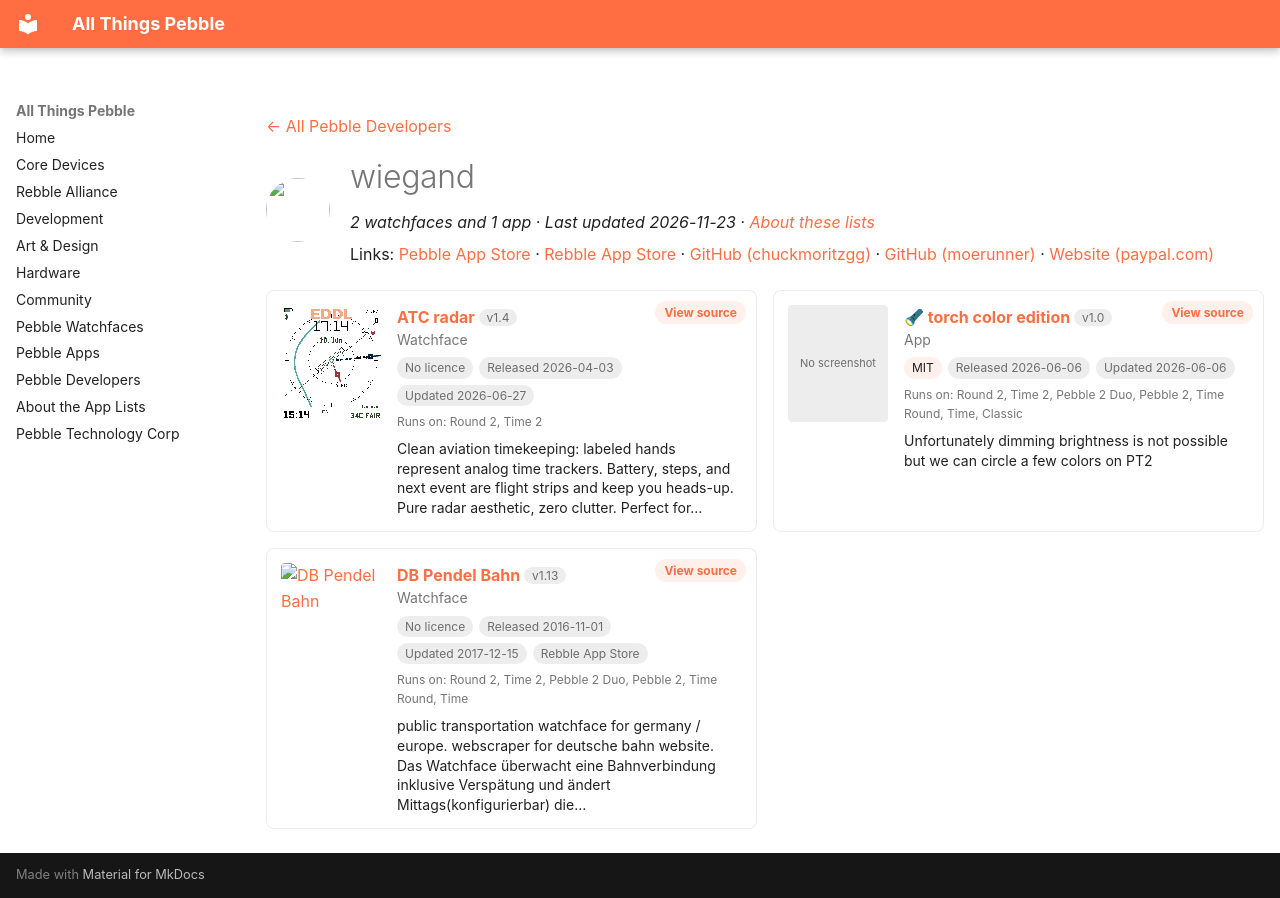

repository: saltedlolly/all-things-pebble · page: developers/wiegand.html · generator: mkdocs

---
title: "wiegand"
hide:
  - toc
---

<!-- Generated by scripts/update_app_directory.py: do not edit by hand -->
[← All Pebble Developers](../developers.md)

<div class="dev-header" markdown>
<img class="dev-avatar" src="https://github.com/chuckmoritzgg.png?size=128" alt="" width="64" height="64" loading="lazy" onerror="this.remove()">
<div class="dev-intro" markdown>

# wiegand

*2 watchfaces and 1 app · Last updated 2026-11-23 · [About these lists](../about-app-lists.md)*

Links: [Pebble App Store](https://apps.repebble.com/apps/dev/wiegand_56353c069ac02bf83300000e) · [Rebble App Store](https://apps.rebble.io/en_US/developer/56353c069ac02bf83300000e/1) · [GitHub (chuckmoritzgg)](https://github.com/chuckmoritzgg) · [GitHub (moerunner)](https://github.com/moerunner) · [Website (paypal.com)](https://www.paypal.com/cgi-bin/webscr?cmd=_s-xclick&hosted_button_id=YNAK2AH7ZK4WQ)

</div>
</div>

<div class="dev-controls" data-search-exclude hidden>
<div class="dev-filter" role="group" aria-label="Show"><button type="button" data-filter="all" aria-pressed="true">All <span>3</span></button><button type="button" data-filter="watchface" aria-pressed="false">Watchfaces <span>2</span></button><button type="button" data-filter="watchapp" aria-pressed="false">Apps <span>1</span></button></div>
<label class="dev-sort">Sort by <select><option value="updated">Recently updated</option><option value="released">Newest release</option><option value="title">A–Z</option></select></label>
</div>

<div class="app-grid dev-apps" data-search-exclude>
<div class="app-card" data-type="watchface" data-title="atc radar" data-released="2026-04-03" data-updated="2026-06-27">
<a class="app-shot" href="https://apps.repebble.com/08a97783ae8947b092fbecfe" data-search-exclude><img src="../images/apps/08a97783ae8947b092fbecfe.png" alt="ATC radar" loading="lazy"></a>
<div class="app-info">
<h2 class="app-name" id="app-08a97783ae8947b092fbecfe"><a href="https://apps.repebble.com/08a97783ae8947b092fbecfe">ATC radar</a> <span class="app-version" title="Latest version" data-search-exclude>v1.4</span></h2>
<a class="app-source" href="https://github.com/chuckmoritzgg/pebble-atc-radar" title="Source code" data-search-exclude>View source</a>
<div class="app-dev">Watchface</div>
<div class="app-tags" data-search-exclude><span class="app-licence app-licence--none" title="Licence">No licence</span> <span title="First published in the app store">Released 2026-04-03</span> <span title="Latest release in the app store">Updated 2026-06-27</span></div>
<div class="app-watches" title="Supported watches" data-search-exclude>Runs on: Round 2, Time 2</div>
<p class="app-desc">Clean aviation timekeeping: labeled hands represent analog time trackers. Battery, steps, and next event are flight strips and keep you heads-up. Pure radar aesthetic, zero clutter. Perfect for…</p>
</div>
</div>
<div class="app-card" data-type="watchapp" data-title="🔦 torch color edition" data-released="2026-06-06" data-updated="2026-06-06">
<a class="app-shot" href="https://apps.repebble.com/5b5c25bdb840489c921b4b23" data-search-exclude><span class="app-noshot">No screenshot</span></a>
<div class="app-info">
<h2 class="app-name" id="app-5b5c25bdb840489c921b4b23"><a href="https://apps.repebble.com/5b5c25bdb840489c921b4b23">🔦 torch color edition</a> <span class="app-version" title="Latest version" data-search-exclude>v1.0</span></h2>
<a class="app-source" href="https://github.com/chuckmoritzgg/pebble-torch-color-edition" title="Source code" data-search-exclude>View source</a>
<div class="app-dev">App</div>
<div class="app-tags" data-search-exclude><span class="app-licence" title="Licence">MIT</span> <span title="First published in the app store">Released 2026-06-06</span> <span title="Latest release in the app store">Updated 2026-06-06</span></div>
<div class="app-watches" title="Supported watches" data-search-exclude>Runs on: Round 2, Time 2, Pebble 2 Duo, Pebble 2, Time Round, Time, Classic</div>
<p class="app-desc">Unfortunately dimming brightness is not possible but we can circle a few colors on PT2</p>
</div>
</div>
<div class="app-card" data-type="watchface" data-title="db pendel bahn" data-released="2016-11-01" data-updated="2017-12-15">
<a class="app-shot" href="https://apps.rebble.io/en_US/application/5817e11621032e184e000017" data-search-exclude><img src="../images/apps/5817e11621032e184e000017.png" alt="DB Pendel Bahn" loading="lazy"></a>
<div class="app-info">
<h2 class="app-name" id="app-5817e11621032e184e000017"><a href="https://apps.rebble.io/en_US/application/5817e11621032e184e000017">DB Pendel Bahn</a> <span class="app-version" title="Latest version" data-search-exclude>v1.13</span></h2>
<a class="app-source" href="https://github.com/moerunner/DBPendelBahn" title="Source code" data-search-exclude>View source</a>
<div class="app-dev">Watchface</div>
<div class="app-tags" data-search-exclude><span class="app-licence app-licence--none" title="Licence">No licence</span> <span title="First published in the app store">Released 2016-11-01</span> <span title="Latest release in the app store">Updated 2017-12-15</span> <span>Rebble App Store</span></div>
<div class="app-watches" title="Supported watches" data-search-exclude>Runs on: Round 2, Time 2, Pebble 2 Duo, Pebble 2, Time Round, Time</div>
<p class="app-desc">public transportation watchface for germany / europe. webscraper for deutsche bahn website. Das Watchface überwacht eine Bahnverbindung inklusive Verspätung und ändert Mittags(konfigurierbar) die…</p>
</div>
</div>
</div>
